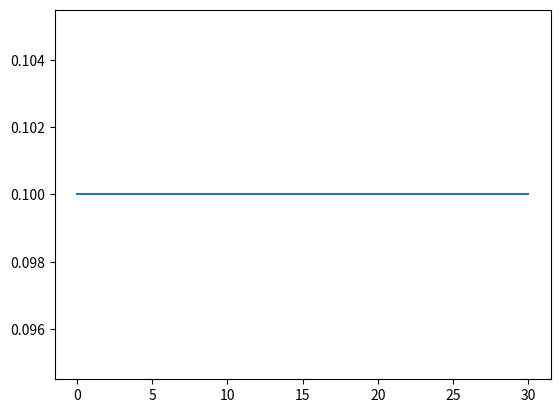

The script that saved this image:
import argparse
import matplotlib.pyplot as plt
def initialize():
    global x, result,r,k,delta_t
    x=0.1
    r=0.2
    k=1.
    delta_t=0.01
    result=[x]
def observe():
    global x,result
    
    result.append(x)
def update(m):
    global x, result,r,k,delta_t
    if m:
        x=x+r*x*delta_t*(1-(x/k))
    else:
        h=delta_t
        f1=delta_t
        
parser = argparse.ArgumentParser(
                prog = 'Exercise 4',
                description = 'Plots a function y=a.x+b with provided a and b',
                epilog = 'Play with it')

parser.add_argument('-m',"--method",type=int, choices=[0,1],help="run with 1 for euler, 0 for kutta")
args=parser.parse_args()
#initialize(args.method)
initialize()
for t in range(30):
    
    update(args.method)
    observe()
plt.plot(result)
plt.show()
